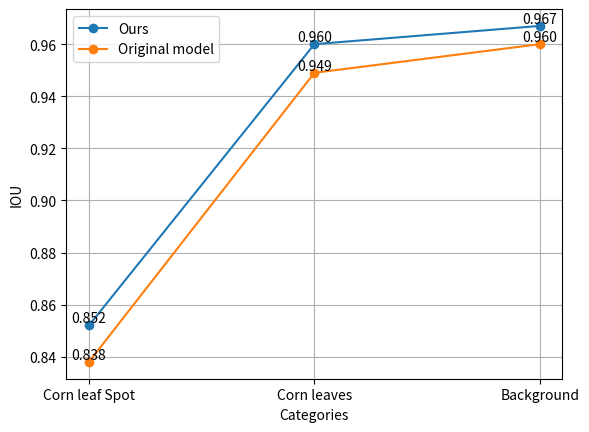

The script that saved this image:
import matplotlib.pyplot as plt

# Data
categories = ['Corn leaf Spot', 'Corn leaves', 'Background']
ours_scores = [0.852, 0.960, 0.967]
original_model_scores = [0.838, 0.949, 0.960]

# Plotting
plt.plot(categories, ours_scores, marker='o', label='Ours')
plt.plot(categories, original_model_scores, marker='o', label='Original model')

# Add labels and title
plt.xlabel('Categories')
plt.ylabel('IOU')
plt.legend()

# Annotate data points
for i in range(len(categories)):
    plt.text(categories[i], ours_scores[i], f"{ours_scores[i]:.3f}", ha='center', va='bottom')
    plt.text(categories[i], original_model_scores[i], f"{original_model_scores[i]:.3f}", ha='center', va='bottom')

# Show plot
plt.grid(True)
plt.savefig('model_comparison1.png')
plt.show()
